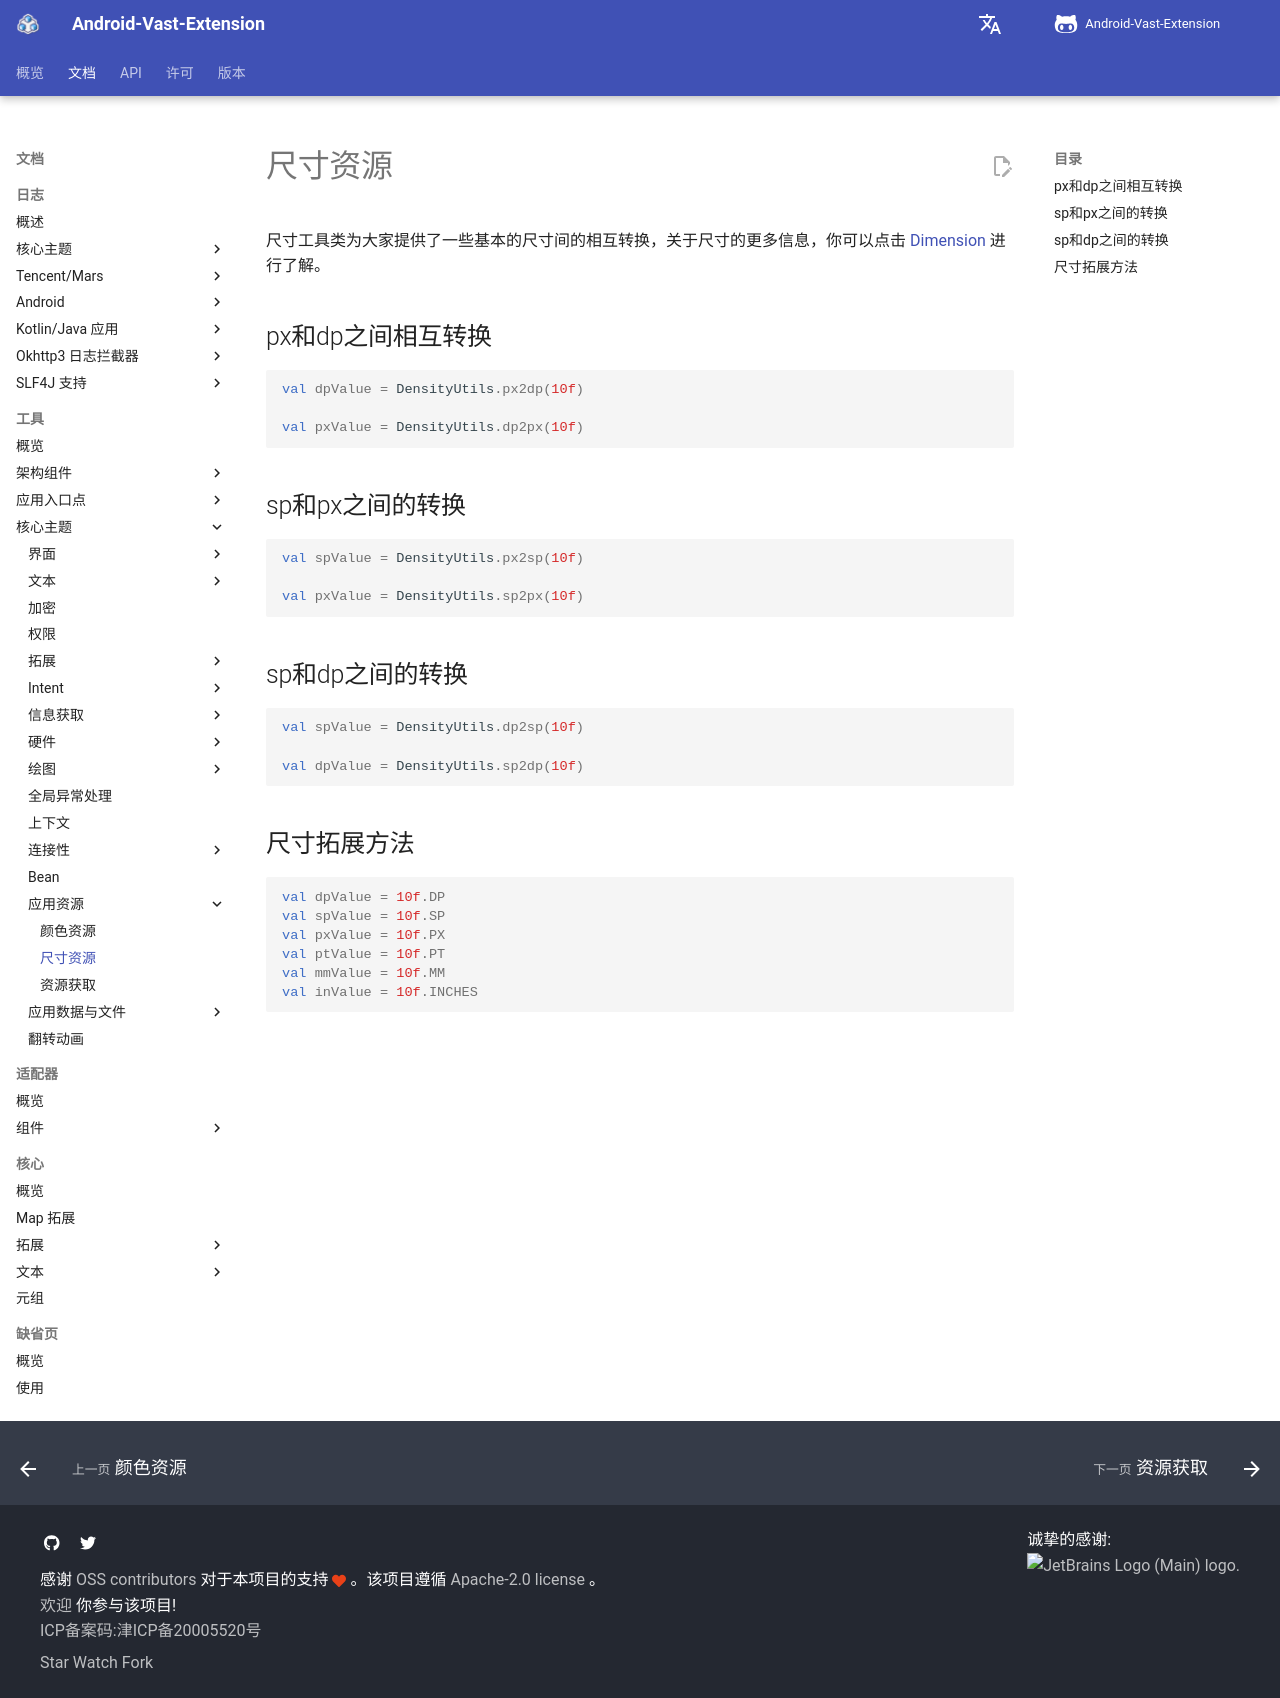

repository: SakurajimaMaii/AVE-DOC · page: documents/tools/core-topics/app-resources/density-utils/index.html · generator: mkdocs

# 尺寸资源

尺寸工具类为大家提供了一些基本的尺寸间的相互转换，关于尺寸的更多信息，你可以点击 [Dimension](https://developer.android.google.cn/guide/topics/resources/more-resources?hl=zh-cn#Dimension) 进行了解。

## px和dp之间相互转换

```kotlin
val dpValue = DensityUtils.px2dp(10f)

val pxValue = DensityUtils.dp2px(10f)
```

## sp和px之间的转换

```kotlin
val spValue = DensityUtils.px2sp(10f)

val pxValue = DensityUtils.sp2px(10f)
```

## sp和dp之间的转换

```kotlin
val spValue = DensityUtils.dp2sp(10f)

val dpValue = DensityUtils.sp2dp(10f)
```

## 尺寸拓展方法

```kotlin
val dpValue = 10f.DP
val spValue = 10f.SP
val pxValue = 10f.PX
val ptValue = 10f.PT
val mmValue = 10f.MM
val inValue = 10f.INCHES
```
